Run: headless pygame with SDL's dummy video driver; simulated clock (each Clock.tick advances the game by its frame time, no real sleeping); random seed 0; keys injected as events and as key.get_pressed() state; no mouse input.
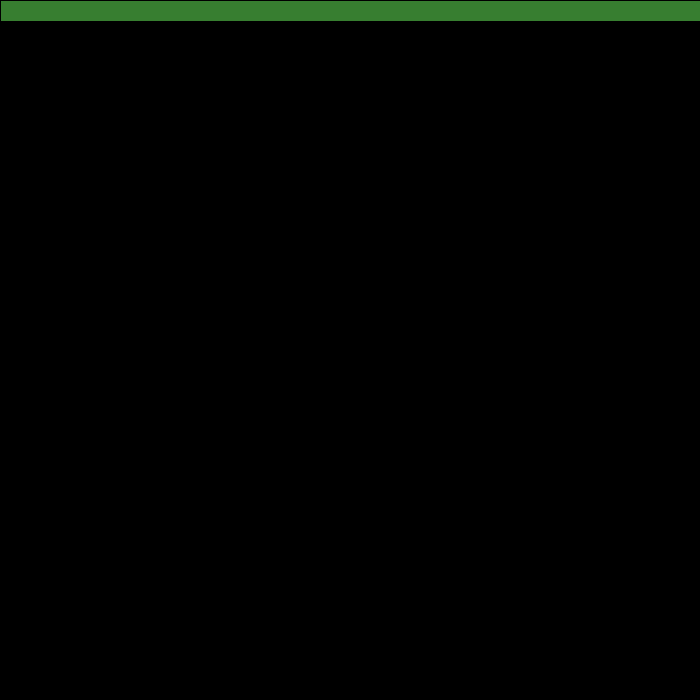
Frame 1 of 4 · flips 1–60 · no input
Frame 2 of 4 · flips 61–180 · tapped SPACE, RETURN · held RIGHT (→), D · screen unchanged from frame 1, image omitted
Frame 3 of 4 · flips 181–300 · held DOWN (↓), S · screen unchanged from frame 2, image omitted
Frame 4 of 4 · flips 301–420 · held LEFT (←), A, UP (↑), W · screen unchanged from frame 3, image omitted

The pygame program that drew these frames:

import pygame
from pygame.locals import *

class Land(pygame.sprite.Sprite):
    def __init__(self):
        super(Land, self).__init__()
        self.surf = pygame.Surface((20, 20))
        self.surf.fill((55, 126, 48))
        self.rect = self.surf.get_rect()

pygame.init()
screen = pygame.display.set_mode((700, 700))
land = Land()      
tr = 0
c = 0
r = 0
t = 0
while tr < 1225:
    screen.blit(land.surf, (1 + r, 1 - c))
    pygame.display.flip()
    tr = tr + 1
    r = r + 20
    t = t + 1
    if t == 36:
        r = r + 20
        tr = 0
        c = 0
        
